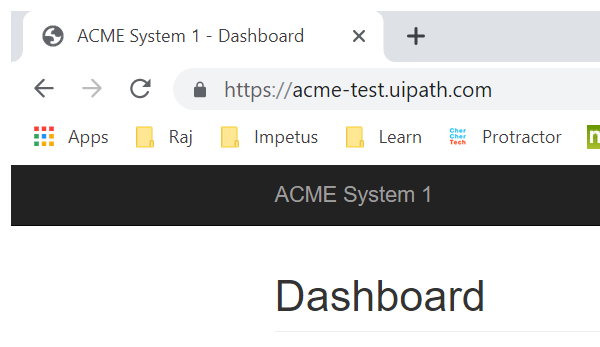
Task: Assignment-1
Workflow: NavigateToDownloadMonthlyReport

Step 1: Attach Browser 'chrome.exe ACME' in window 'ACME System 1 - Dashboard' (chrome.exe)

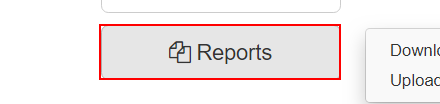
Step 2: click on the button '*Reports'

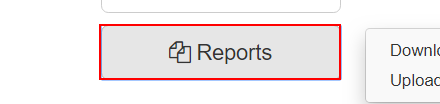
Step 3: click on 'Download Monthly Report' in window 'ACME System 1 - Dashboard' (chrome.exe)
